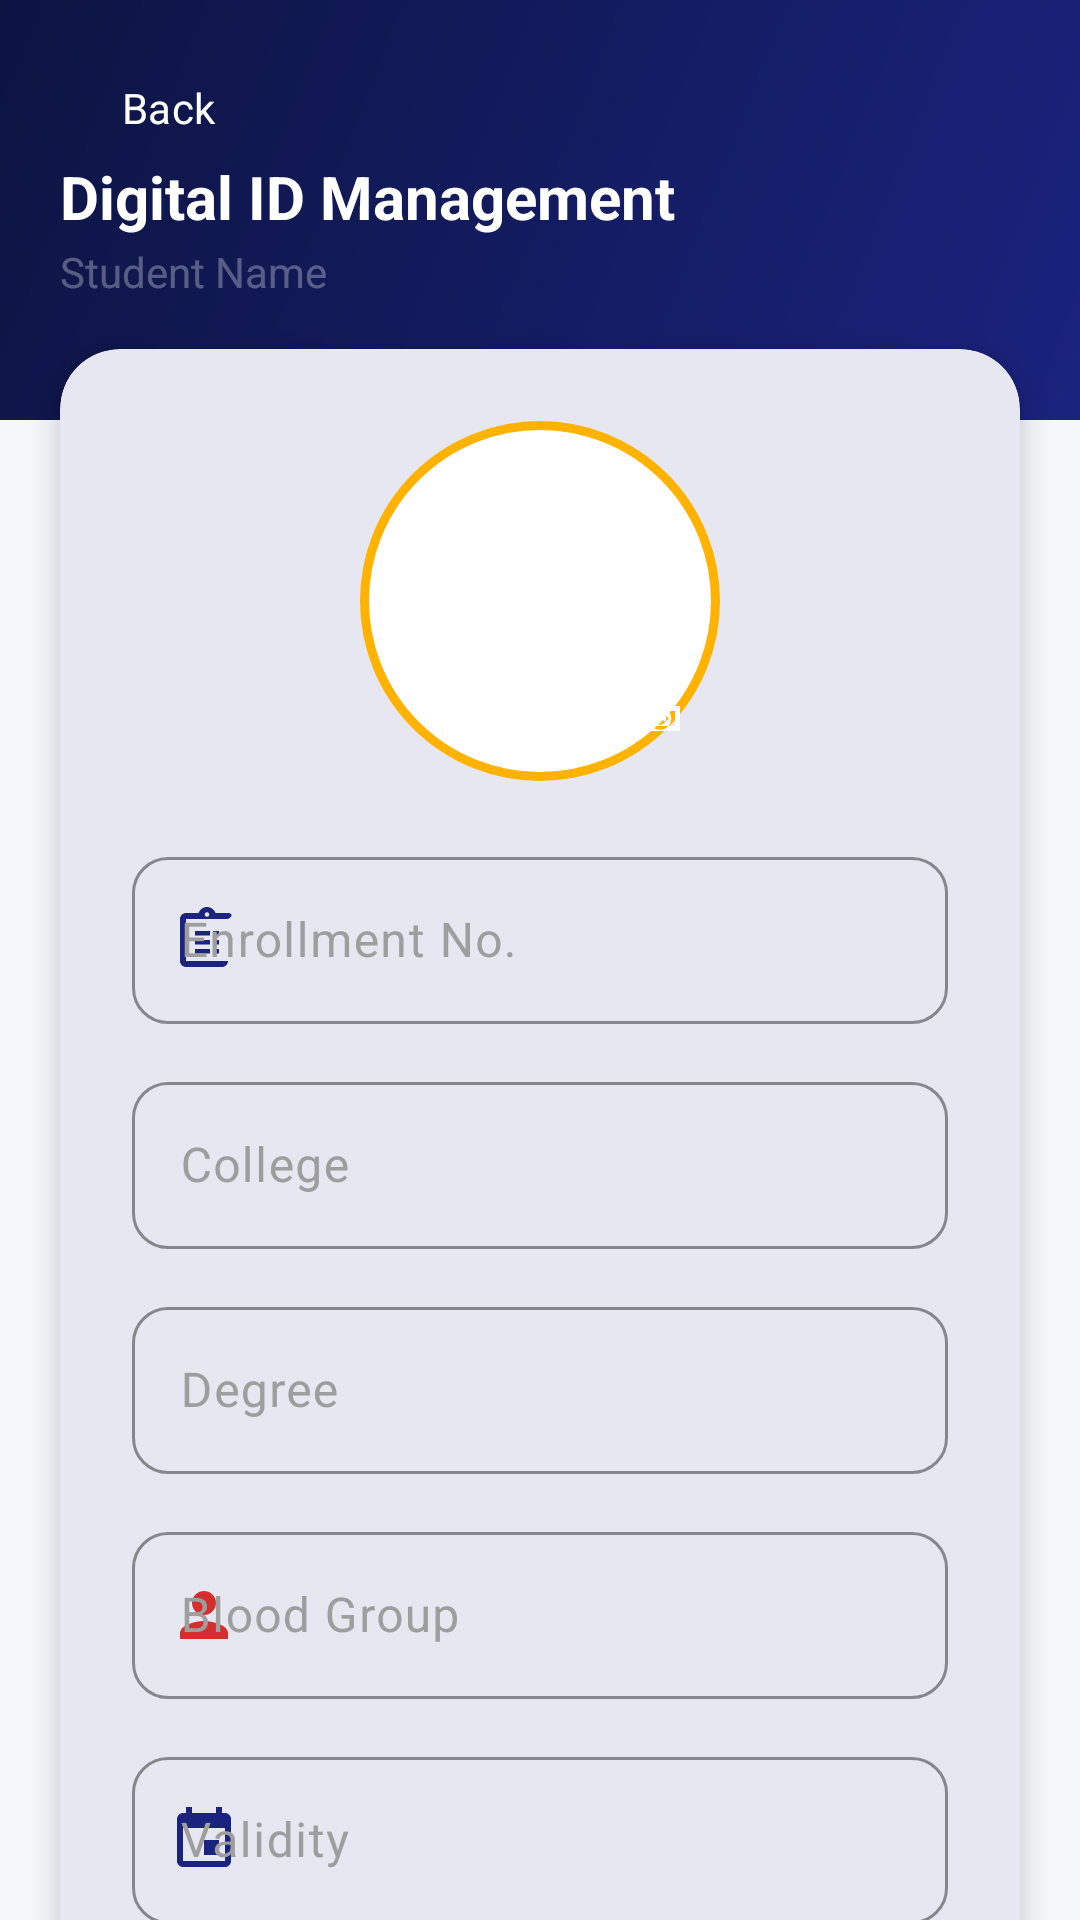

Reconstruct the res/layout file that produces this screen, plus the resources it refers to.
<!-- AndroidManifest.xml: application theme Theme._24012011180_VRAJ_SONI_MAD_ASSIGNMENT_PROJECT -->
<!-- res/layout/activity_add_digital_id.xml -->
<?xml version="1.0" encoding="utf-8"?>
<ScrollView
    xmlns:android="http://schemas.android.com/apk/res/android"
    xmlns:app="http://schemas.android.com/apk/res-auto"
    xmlns:tools="http://schemas.android.com/tools"
    android:layout_width="match_parent"
    android:layout_height="match_parent"
    android:background="@color/colorBackground"
    android:fillViewport="true"
    android:scrollbars="none"
    tools:context=".AddDigitalIDActivity">

    <androidx.constraintlayout.widget.ConstraintLayout
        android:id="@+id/main"
        android:layout_width="match_parent"
        android:layout_height="wrap_content"
        android:paddingBottom="24dp">

        
        <View
            android:id="@+id/addIdHeaderBand"
            android:layout_width="0dp"
            android:layout_height="140dp"
            android:background="@drawable/bg_splash_gradient"
            app:layout_constraintTop_toTopOf="parent"
            app:layout_constraintStart_toStartOf="parent"
            app:layout_constraintEnd_toEndOf="parent" />

        
        <Button
            android:id="@+id/backBtn"
            android:layout_width="wrap_content"
            android:layout_height="wrap_content"
            android:text="@string/btn_back"
            android:textColor="@color/colorOnPrimary"
            android:layout_marginStart="12dp"
            android:layout_marginTop="12dp"
            style="@style/Widget.App.Button.Text"
            app:layout_constraintStart_toStartOf="parent"
            app:layout_constraintTop_toTopOf="parent" />

        
        <TextView
            android:id="@+id/ModuleTitle"
            android:layout_width="0dp"
            android:layout_height="wrap_content"
            android:text="@string/lbl_digital_id_management"
            android:textSize="20sp"
            android:textStyle="bold"
            android:textColor="@color/colorOnPrimary"
            android:fontFamily="sans-serif"
            android:layout_marginStart="20dp"
            android:layout_marginEnd="20dp"
            android:layout_marginTop="52dp"
            app:layout_constraintStart_toStartOf="parent"
            app:layout_constraintEnd_toEndOf="parent"
            app:layout_constraintTop_toTopOf="parent" />

        
        <TextView
            android:id="@+id/StudentName"
            android:layout_width="0dp"
            android:layout_height="wrap_content"
            android:text="Student Name"
            android:textSize="14sp"
            android:textColor="@color/colorWhite30"
            android:layout_marginStart="20dp"
            android:layout_marginEnd="20dp"
            android:layout_marginTop="2dp"
            app:layout_constraintStart_toStartOf="parent"
            app:layout_constraintEnd_toEndOf="parent"
            app:layout_constraintTop_toBottomOf="@id/ModuleTitle" />

        
        <com.google.android.material.card.MaterialCardView
            android:id="@+id/formCard"
            android:layout_width="0dp"
            android:layout_height="wrap_content"
            android:layout_marginStart="20dp"
            android:layout_marginEnd="20dp"
            android:layout_marginTop="-24dp"
            app:cardCornerRadius="20dp"
            app:cardElevation="6dp"
            app:cardBackgroundColor="@color/colorSurface"
            app:layout_constraintTop_toBottomOf="@id/addIdHeaderBand"
            app:layout_constraintStart_toStartOf="parent"
            app:layout_constraintEnd_toEndOf="parent">

            <LinearLayout
                android:layout_width="match_parent"
                android:layout_height="wrap_content"
                android:orientation="vertical"
                android:padding="24dp">

                
                <FrameLayout
                    android:layout_width="120dp"
                    android:layout_height="120dp"
                    android:layout_gravity="center_horizontal"
                    android:layout_marginBottom="20dp">

                    
                    <ImageView
                        android:id="@+id/uploadPhoto"
                        android:layout_width="match_parent"
                        android:layout_height="match_parent"
                        android:scaleType="centerCrop"
                        android:background="@drawable/bg_photo_ring"
                        android:padding="3dp"
                        android:contentDescription="@string/cd_upload_photo"
                        android:clickable="true"
                        android:focusable="true"
                        app:srcCompat="@drawable/cloud_upload" />

                    
                    <ImageView
                        android:layout_width="32dp"
                        android:layout_height="32dp"
                        android:layout_gravity="bottom|end"
                        android:layout_margin="4dp"
                        android:background="@drawable/bg_avatar_circle"
                        android:padding="6dp"
                        android:contentDescription="@string/cd_camera_icon"
                        android:clickable="false"
                        app:srcCompat="@drawable/ic_camera"
                        app:tint="@color/colorOnPrimary" />

                </FrameLayout>

                
                <com.google.android.material.textfield.TextInputLayout
                    android:id="@+id/EnrollmentLayout"
                    android:layout_width="match_parent"
                    android:layout_height="wrap_content"
                    android:hint="@string/hint_enrollment"
                    app:startIconDrawable="@drawable/ic_badge"
                    app:startIconTint="@color/colorPrimary"
                    style="@style/Widget.App.TextInputLayout">

                    <com.google.android.material.textfield.TextInputEditText
                        android:id="@+id/enrollmentNo"
                        android:layout_width="match_parent"
                        android:layout_height="wrap_content"
                        android:inputType="number"
                        android:textColor="@color/colorTextPrimary" />

                </com.google.android.material.textfield.TextInputLayout>

                
                <com.google.android.material.textfield.TextInputLayout
                    android:id="@+id/CollegeLayout"
                    android:layout_width="match_parent"
                    android:layout_height="wrap_content"
                    android:hint="@string/hint_college"
                    android:layout_marginTop="14dp"
                    app:startIconDrawable="@drawable/ic_school"
                    app:startIconTint="@color/colorPrimary"
                    style="@style/Widget.App.TextInputLayout">

                    <com.google.android.material.textfield.TextInputEditText
                        android:id="@+id/college"
                        android:layout_width="match_parent"
                        android:layout_height="wrap_content"
                        android:inputType="text"
                        android:textColor="@color/colorTextPrimary" />

                </com.google.android.material.textfield.TextInputLayout>

                
                <com.google.android.material.textfield.TextInputLayout
                    android:id="@+id/DegreeLayout"
                    android:layout_width="match_parent"
                    android:layout_height="wrap_content"
                    android:hint="@string/hint_degree"
                    android:layout_marginTop="14dp"
                    app:startIconDrawable="@drawable/ic_school"
                    app:startIconTint="@color/colorPrimary"
                    style="@style/Widget.App.TextInputLayout">

                    <com.google.android.material.textfield.TextInputEditText
                        android:id="@+id/degree"
                        android:layout_width="match_parent"
                        android:layout_height="wrap_content"
                        android:inputType="text"
                        android:textColor="@color/colorTextPrimary" />

                </com.google.android.material.textfield.TextInputLayout>

                
                <com.google.android.material.textfield.TextInputLayout
                    android:id="@+id/BGroupLayout"
                    android:layout_width="match_parent"
                    android:layout_height="wrap_content"
                    android:hint="@string/hint_blood_group"
                    android:layout_marginTop="14dp"
                    app:startIconDrawable="@drawable/ic_person"
                    app:startIconTint="@color/colorError"
                    style="@style/Widget.App.TextInputLayout">

                    <com.google.android.material.textfield.TextInputEditText
                        android:id="@+id/bGroup"
                        android:layout_width="match_parent"
                        android:layout_height="wrap_content"
                        android:inputType="text"
                        android:textColor="@color/colorTextPrimary" />

                </com.google.android.material.textfield.TextInputLayout>

                
                <com.google.android.material.textfield.TextInputLayout
                    android:id="@+id/ValidityLayout"
                    android:layout_width="match_parent"
                    android:layout_height="wrap_content"
                    android:hint="@string/hint_validity"
                    android:layout_marginTop="14dp"
                    app:startIconDrawable="@drawable/ic_calendar"
                    app:startIconTint="@color/colorPrimary"
                    style="@style/Widget.App.TextInputLayout">

                    <com.google.android.material.textfield.TextInputEditText
                        android:id="@+id/validity"
                        android:layout_width="match_parent"
                        android:layout_height="wrap_content"
                        android:inputType="text"
                        android:textColor="@color/colorTextPrimary" />

                </com.google.android.material.textfield.TextInputLayout>

                
                <Button
                    android:id="@+id/saveDigitalID"
                    android:layout_width="match_parent"
                    android:layout_height="wrap_content"
                    android:text="@string/btn_save_digital_id"
                    android:layout_marginTop="24dp"
                    style="@style/Widget.App.Button.Primary" />

            </LinearLayout>

        </com.google.android.material.card.MaterialCardView>

    </androidx.constraintlayout.widget.ConstraintLayout>

</ScrollView>
<!-- resources referenced by this layout -->
<resources>
  <color name="colorBackground">#F5F7FB</color>
  <color name="colorError">#D32F2F</color>
  <color name="colorOnPrimary">#FFFFFF</color>
  <color name="colorPrimary">#1A237E</color>
  <color name="colorSurface">#FFFFFF</color>
  <color name="colorTextPrimary">#1C1F2A</color>
  <color name="colorWhite30">#4DFFFFFF</color>
  <!-- drawable bg_photo_ring (drawable) -->
  <?xml version="1.0" encoding="utf-8"?>
  <shape xmlns:android="http://schemas.android.com/apk/res/android"
      android:shape="oval">
      <solid android:color="@color/colorSurface" />
      <stroke
          android:width="3dp"
          android:color="@color/colorAccent" />
  </shape>
  <!-- drawable bg_splash_gradient (drawable) -->
  <?xml version="1.0" encoding="utf-8"?>
  <shape xmlns:android="http://schemas.android.com/apk/res/android"
      android:shape="rectangle">
      <gradient
          android:startColor="@color/colorPrimary"
          android:endColor="@color/colorPrimaryDark"
          android:angle="135"
          android:type="linear" />
  </shape>
  <string name="btn_back">Back</string>
  <string name="btn_save_digital_id">Save Digital ID</string>
  <string name="cd_camera_icon">Tap to change photo</string>
  <string name="cd_upload_photo">Upload student photo — tap to select</string>
  <string name="hint_blood_group">Blood Group</string>
  <string name="hint_college">College</string>
  <string name="hint_degree">Degree</string>
  <string name="hint_enrollment">Enrollment No.</string>
  <string name="hint_validity">Validity</string>
  <string name="lbl_digital_id_management">Digital ID Management</string>
  <style name="Widget.App.Button.Primary" parent="Widget.Material3.Button">
          <item name="android:minHeight">52dp</item>
          <item name="android:textSize">15sp</item>
          <item name="android:letterSpacing">0.05</item>
          <item name="android:textStyle">bold</item>
          <item name="cornerRadius">12dp</item>
      </style>
  <style name="Widget.App.Button.Text" parent="Widget.Material3.Button.TextButton">
          <item name="android:textSize">14sp</item>
          <item name="android:textColor">@color/colorPrimary</item>
          <item name="android:minHeight">48dp</item>
      </style>
  <style name="Theme._24012011180_VRAJ_SONI_MAD_ASSIGNMENT_PROJECT" parent="Base.Theme._24012011180_VRAJ_SONI_MAD_ASSIGNMENT_PROJECT" />
  <color name="colorAccent">#FFB300</color>
  <color name="colorPrimaryDark">#0D1442</color>
  <color name="colorTextHint">#9E9E9E</color>
  <color name="colorSurfaceVariant">#E8EAF6</color>
  <color name="colorOnAccent">#1C1F2A</color>
  <color name="colorWarningLight">#FFF3E0</color>
  <color name="colorWarning">#EF6C00</color>
  <color name="colorSuccess">#2E7D32</color>
  <color name="white">#FFFFFFFF</color>
  <color name="colorTextSecondary">#5F6577</color>
  <style name="ShapeAppearance.App.SmallComponent" parent="ShapeAppearance.Material3.SmallComponent">
          <item name="cornerSize">12dp</item>
      </style>
  <style name="ShapeAppearance.App.MediumComponent" parent="ShapeAppearance.Material3.MediumComponent">
          <item name="cornerSize">16dp</item>
      </style>
  <style name="ShapeAppearance.App.LargeComponent" parent="ShapeAppearance.Material3.LargeComponent">
          <item name="cornerSize">20dp</item>
      </style>
  <style name="Widget.App.Card" parent="Widget.Material3.CardView.Elevated">
          <item name="cardCornerRadius">16dp</item>
          <item name="cardElevation">4dp</item>
          <item name="cardBackgroundColor">@color/colorSurface</item>
          <item name="strokeColor">@color/colorCardStroke</item>
          <item name="strokeWidth">0dp</item>
      </style>
  <color name="colorCardStroke">#E0E0E0</color>
</resources>
